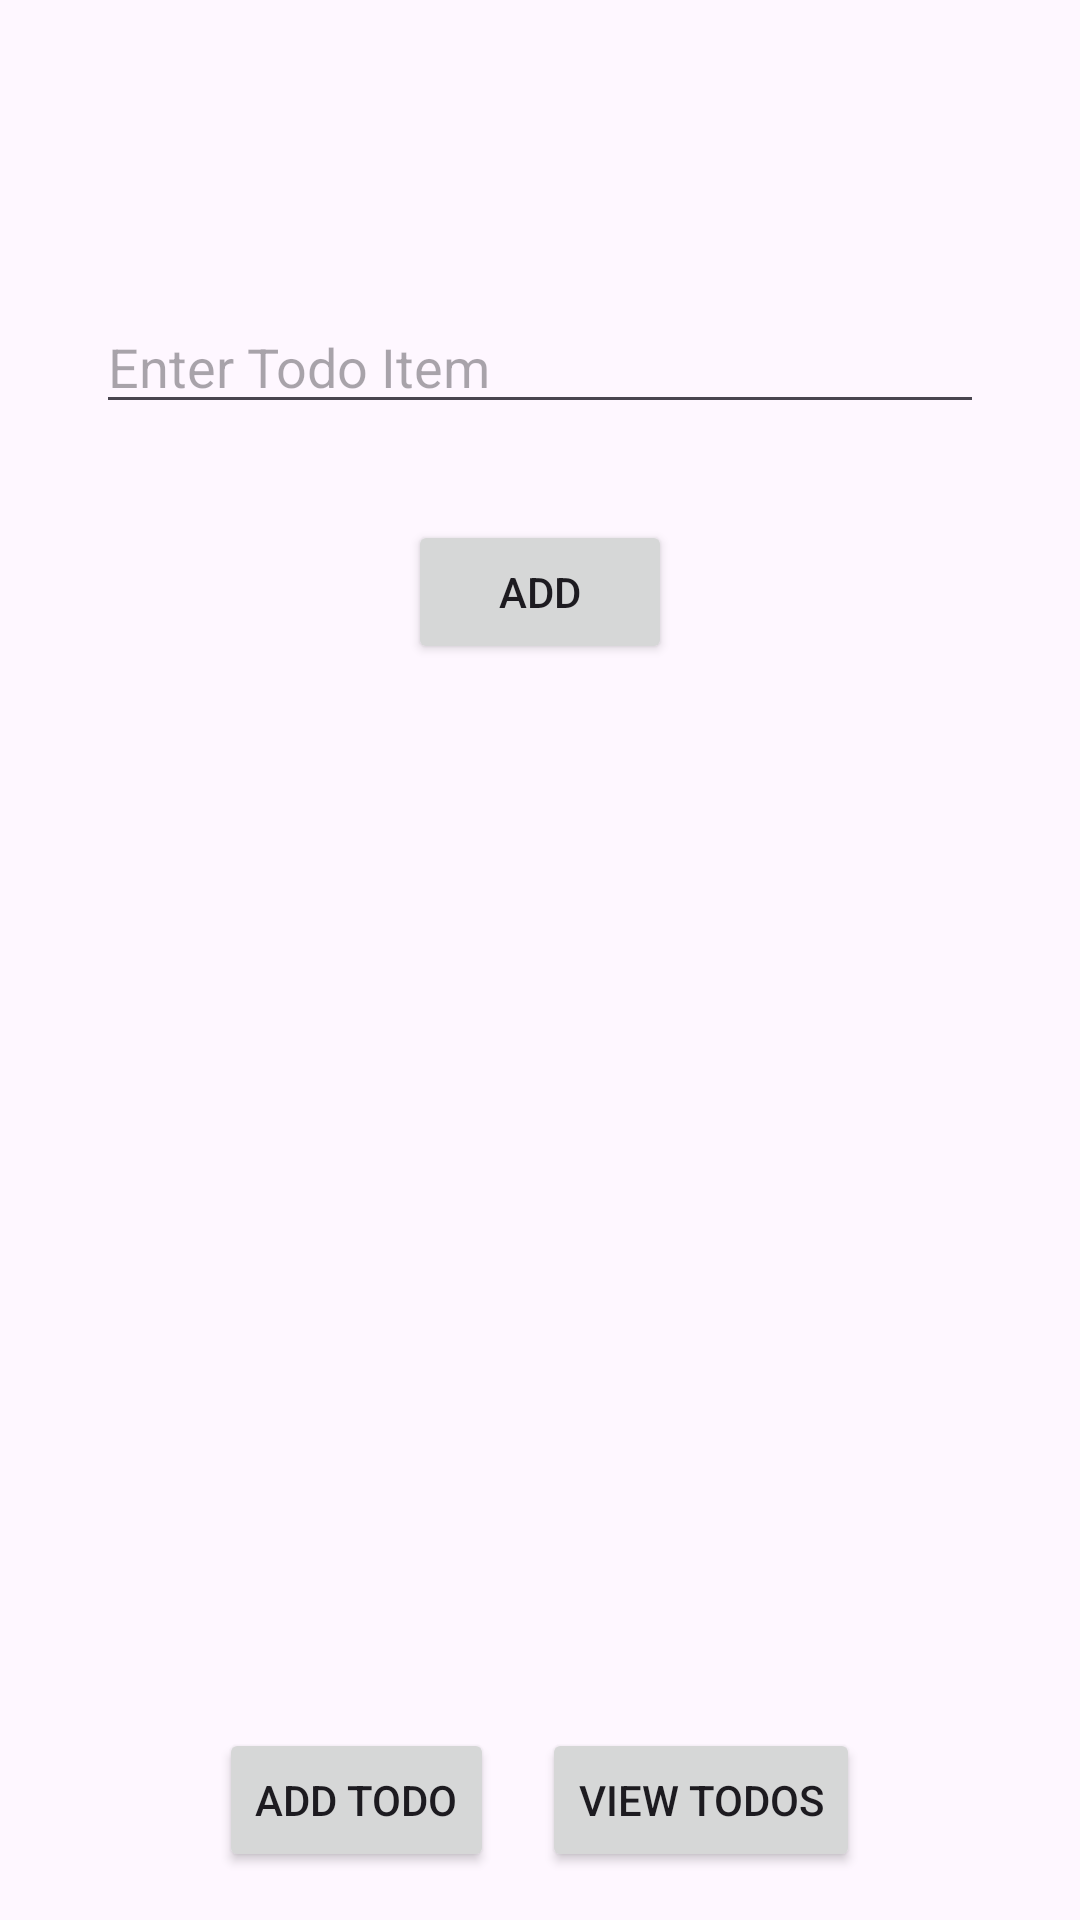

Reconstruct the res/layout file that produces this screen, plus the resources it refers to.
<!-- AndroidManifest.xml: application theme Theme.MADDLab5 -->
<!-- res/layout/activity_main.xml -->
<?xml version="1.0" encoding="utf-8"?>
<androidx.constraintlayout.widget.ConstraintLayout xmlns:android="http://schemas.android.com/apk/res/android"
    xmlns:app="http://schemas.android.com/apk/res-auto"
    xmlns:tools="http://schemas.android.com/tools"
    android:layout_width="match_parent"
    android:layout_height="match_parent"
    tools:context=".MainActivity">

    <EditText
        android:id="@+id/etTodo"
        android:layout_width="0dp"
        android:layout_height="wrap_content"
        android:hint="Enter Todo Item"
        android:layout_marginTop="100dp"
        android:layout_marginHorizontal="32dp"
        app:layout_constraintTop_toTopOf="parent"
        app:layout_constraintStart_toStartOf="parent"
        app:layout_constraintEnd_toEndOf="parent" />

    <Button
        android:id="@+id/btnAdd"
        android:layout_width="wrap_content"
        android:layout_height="wrap_content"
        android:text="Add"
        android:layout_marginTop="32dp"
        app:layout_constraintTop_toBottomOf="@id/etTodo"
        app:layout_constraintStart_toStartOf="parent"
        app:layout_constraintEnd_toEndOf="parent" />

    <LinearLayout
        android:layout_width="match_parent"
        android:layout_height="wrap_content"
        android:orientation="horizontal"
        app:layout_constraintBottom_toBottomOf="parent"
        android:layout_marginBottom="16dp"
        android:gravity="center">

        <Button
            android:id="@+id/btnNavAdd"
            android:layout_width="wrap_content"
            android:layout_height="wrap_content"
            android:text="Add Todo"
            android:layout_marginEnd="16dp"/>

        <Button
            android:id="@+id/btnNavView"
            android:layout_width="wrap_content"
            android:layout_height="wrap_content"
            android:text="View Todos" />

    </LinearLayout>

</androidx.constraintlayout.widget.ConstraintLayout>
<!-- resources referenced by this layout -->
<resources>
  <style name="Theme.MADDLab5" parent="Base.Theme.MADDLab5" />
  <style name="Base.Theme.MADDLab5" parent="Theme.Material3.DayNight.NoActionBar">
          
          
      </style>
</resources>
